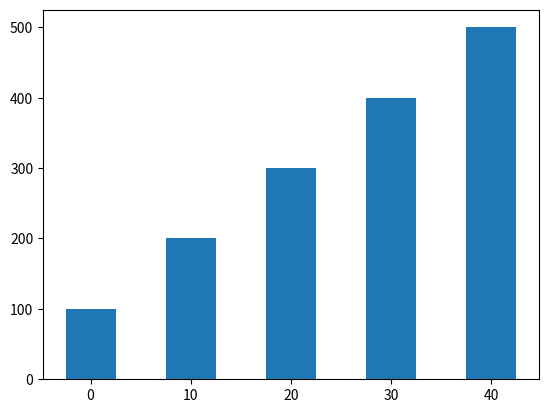

This chart was generated by the following Python code:
import matplotlib.pyplot as plt

def main():
    left_edges = [i for i in range(0, 41, 10)]
    heights = [i for i in range(100, 501, 100)]
    bar_width = 5
    plt.bar(left_edges, heights, bar_width)
    plt.show()

if __name__ == '__main__': main()